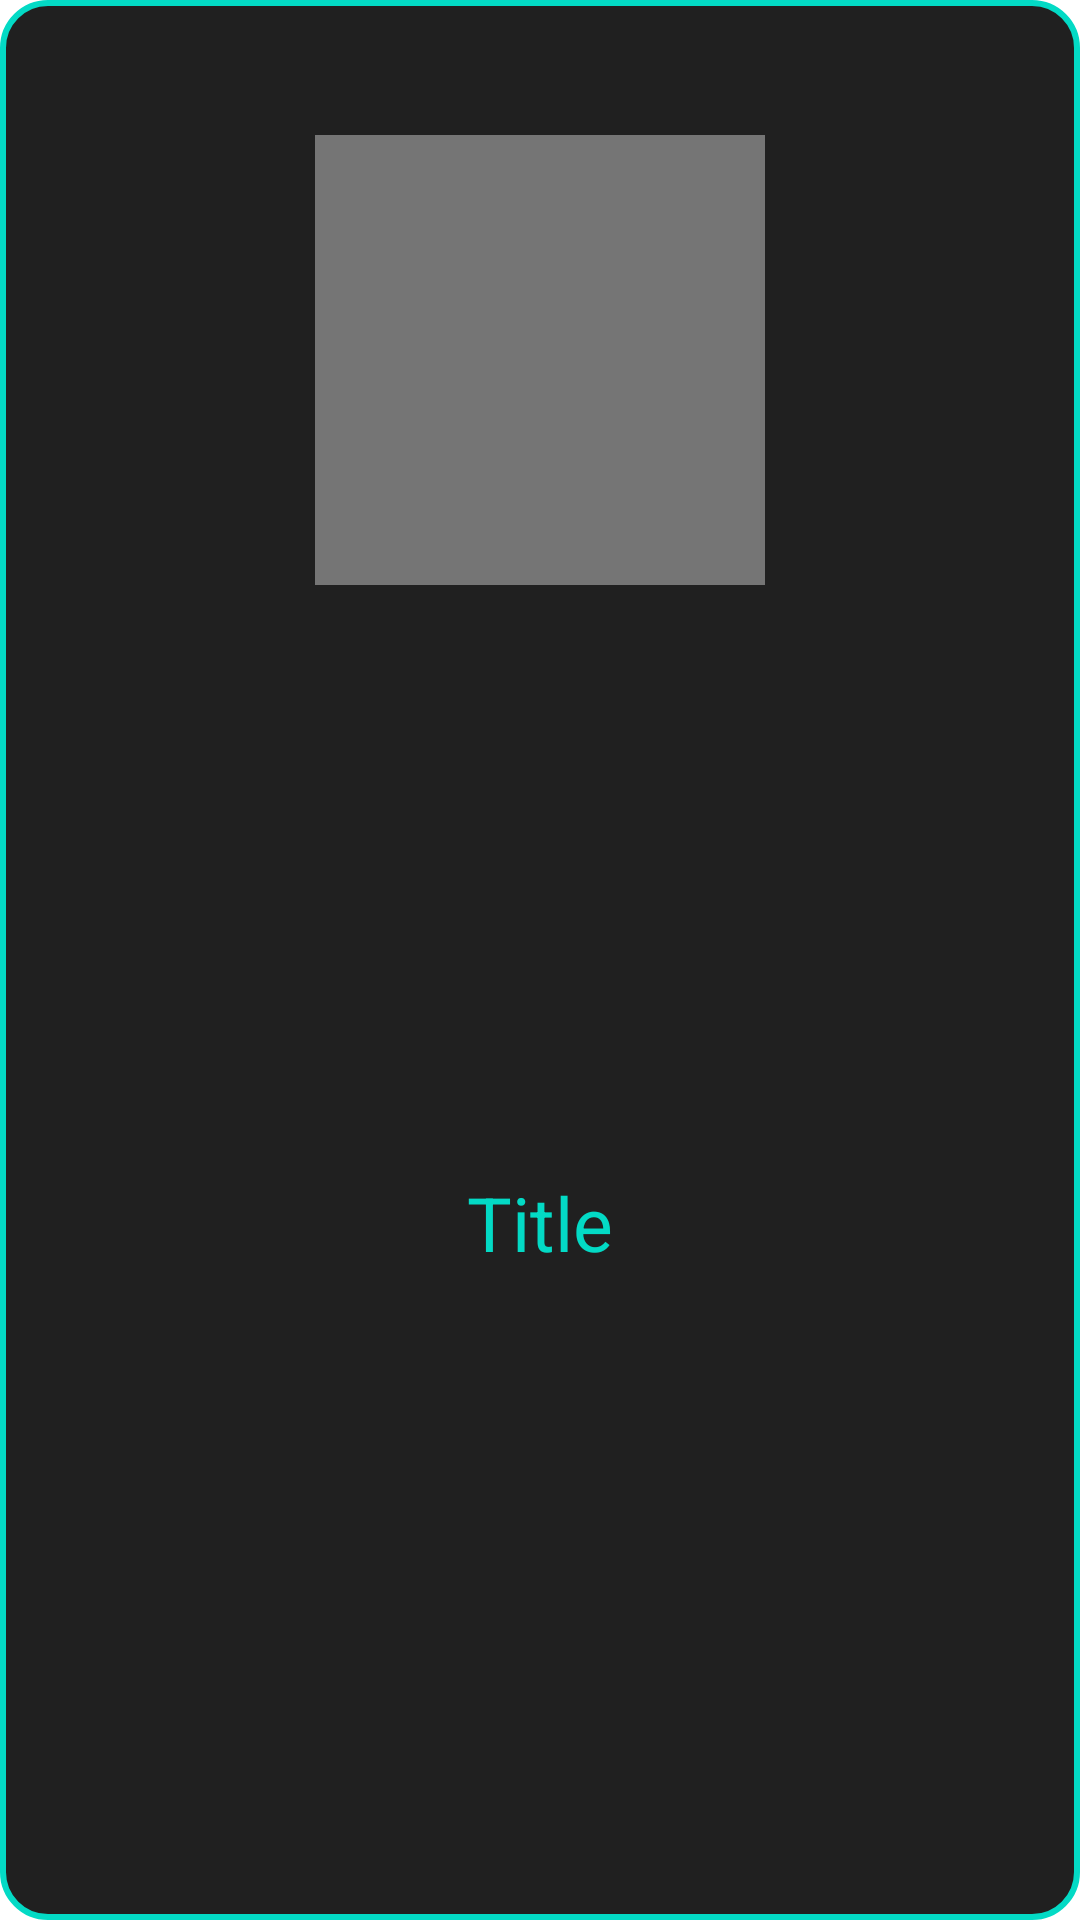

Android layout source for this screen:
<!-- AndroidManifest.xml: application theme Theme.QRReader -->
<!-- res/layout/history_recycler.xml -->
<?xml version="1.0" encoding="utf-8"?>
<androidx.constraintlayout.widget.ConstraintLayout xmlns:android="http://schemas.android.com/apk/res/android"
    xmlns:app="http://schemas.android.com/apk/res-auto"
    xmlns:tools="http://schemas.android.com/tools"
    android:layout_width="wrap_content"
    android:layout_height="wrap_content"
    android:background="@drawable/recycle_background"
    android:orientation="vertical"
    android:padding="30dp">

    <ImageView
        android:id="@+id/qr_code"
        android:layout_width="150dp"
        android:layout_height="150dp"
        android:layout_marginStart="20dp"
        android:layout_marginTop="15dp"
        android:layout_marginEnd="20dp"
        android:layout_marginBottom="20dp"
        android:background="#757575"
        app:layout_constraintBottom_toTopOf="@id/qr_code"
        app:layout_constraintEnd_toEndOf="parent"
        app:layout_constraintStart_toStartOf="parent"
        app:layout_constraintTop_toTopOf="parent" />

    <TextView
        android:id="@+id/qr_title"
        android:layout_width="wrap_content"
        android:layout_height="wrap_content"
        android:layout_marginTop="10dp"
        android:text="Title"
        android:textColor="@color/teal_200"
        android:textSize="25sp"
        app:layout_constraintBottom_toBottomOf="parent"
        app:layout_constraintEnd_toEndOf="parent"
        app:layout_constraintStart_toStartOf="parent"
        app:layout_constraintTop_toBottomOf="@+id/qr_code" />

</androidx.constraintlayout.widget.ConstraintLayout>
<!-- resources referenced by this layout -->
<resources>
  <!-- drawable recycle_background (drawable) -->
  <?xml version="1.0" encoding="utf-8"?>
  <shape xmlns:android="http://schemas.android.com/apk/res/android"
      android:shape="rectangle">
  
      <corners android:radius="15dp"/>
      <solid android:color="#202020"/>
      <stroke android:width="2dp"
          android:color="@color/teal_200"/>
  
  
  </shape>
  <style name="Theme.QRReader" parent="Theme.MaterialComponents.DayNight.NoActionBar">
          
          <item name="colorPrimary">@color/purple_500</item>
          <item name="colorPrimaryVariant">@color/purple_700</item>
          <item name="colorOnPrimary">@color/white</item>
          
          <item name="colorSecondary">@color/teal_200</item>
          <item name="colorSecondaryVariant">@color/teal_700</item>
          <item name="colorOnSecondary">@color/black</item>
          
          <item name="android:statusBarColor" tools:targetApi="l">?attr/colorPrimaryVariant</item>
          
          <item name="android:windowAnimationStyle">@style/animation</item>
      </style>
  <style name="animation">
          <item name="android:windowEnterAnimation">@android:anim/fade_in</item>
          <item name="android:windowExitAnimation">@android:anim/fade_out</item>
      </style>
  <!-- not gathered from this repository: default colours our renderer supplied (Android Studio template values) -->
  <color name="purple_500">#FF6200EE</color>
  <color name="purple_700">#FF3700B3</color>
  <color name="teal_200">#FF03DAC5</color>
  <color name="teal_700">#FF018786</color>
  <color name="black">#FF000000</color>
  <color name="white">#FFFFFFFF</color>
</resources>
